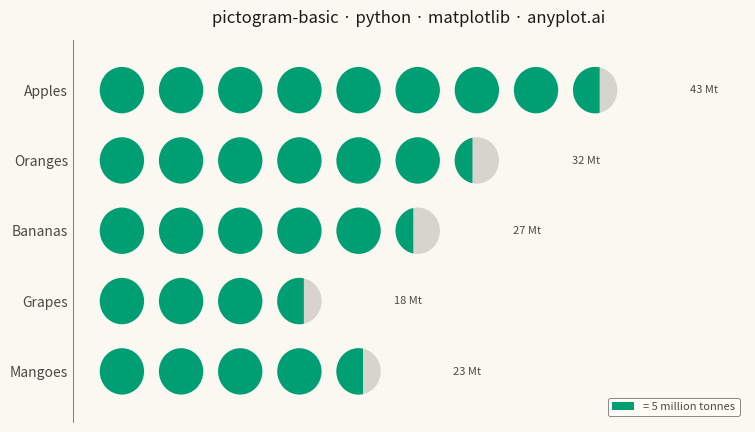

Reproduce this figure in Python.
"""anyplot.ai
pictogram-basic: Pictogram Chart (Isotype Visualization)
Library: matplotlib | Python 3.13
Quality: pending | Created: 2026-06-03
"""

import os

import matplotlib.patches as mpatches
import matplotlib.pyplot as plt
import numpy as np
from matplotlib.patches import Polygon


# Theme tokens — Imprint palette chrome
THEME = os.getenv("ANYPLOT_THEME", "light")
PAGE_BG = "#FAF8F1" if THEME == "light" else "#1A1A17"
ELEVATED_BG = "#FFFDF6" if THEME == "light" else "#242420"
INK = "#1A1A17" if THEME == "light" else "#F0EFE8"
INK_SOFT = "#4A4A44" if THEME == "light" else "#B8B7B0"
INK_MUTED = "#6B6A63" if THEME == "light" else "#A8A79F"

BRAND = "#009E73"  # Imprint palette position 1 — always first series

# Data — estimated global fruit production (million tonnes), 1 icon = 5 Mt
categories = ["Apples", "Oranges", "Bananas", "Grapes", "Mangoes"]
values = [43, 32, 27, 18, 23]
icon_unit = 5

n_cats = len(categories)
full_icons = [v // icon_unit for v in values]
partials = [(v % icon_unit) / icon_unit for v in values]
max_icons = max(full_icons) + 1  # 9 (8 full + 1 partial for Apples)

# Layout parameters
icon_r = 0.33  # icon radius in data units
x_step = 0.88  # center-to-center horizontal spacing
y_rows = list(range(n_cats - 1, -1, -1))  # [4, 3, 2, 1, 0] top → bottom

# Figure
fig, ax = plt.subplots(figsize=(8, 4.5), dpi=400, facecolor=PAGE_BG)
ax.set_facecolor(PAGE_BG)

# Draw icons row by row
for row_idx, (n_full, frac) in enumerate(zip(full_icons, partials, strict=True)):
    y = y_rows[row_idx]

    # Full filled icons
    for i in range(n_full):
        ax.add_patch(
            mpatches.Circle(
                (i * x_step, y), icon_r, facecolor=BRAND, edgecolor="none", transform=ax.transData, zorder=3
            )
        )

    # Partial icon: muted background + left-filled arc polygon
    if frac > 0:
        x_p = n_full * x_step
        ax.add_patch(
            mpatches.Circle(
                (x_p, y), icon_r, facecolor=INK_MUTED, alpha=0.25, edgecolor="none", transform=ax.transData, zorder=2
            )
        )
        # Build a filled polygon for the left `frac` of the circle
        # The vertical chord is at x = x_p + icon_r*(2*frac - 1)
        theta_chord = np.arccos(np.clip(2 * frac - 1, -1.0, 1.0))
        n_arc = 64
        theta_arc = np.linspace(theta_chord, 2 * np.pi - theta_chord, n_arc)
        arc_verts = np.column_stack([x_p + icon_r * np.cos(theta_arc), y + icon_r * np.sin(theta_arc)])
        # Close with the vertical chord (last arc point back to first)
        poly_verts = np.vstack([arc_verts, arc_verts[[0]]])
        ax.add_patch(
            Polygon(poly_verts, closed=True, facecolor=BRAND, edgecolor="none", transform=ax.transData, zorder=3)
        )

    # Value annotation at row end
    x_end = (n_full + (1 if frac > 0 else 0)) * x_step + icon_r + 0.20
    ax.text(x_end, y, f"{values[row_idx]} Mt", fontsize=8, color=INK_SOFT, va="center", ha="left")

# Axes bounds
ax.set_xlim(-icon_r * 2.2, (max_icons - 1) * x_step + icon_r + 1.9)
ax.set_ylim(-0.72, n_cats - 0.28)

# Category labels on left axis
ax.set_yticks(y_rows)
ax.set_yticklabels(categories, fontsize=10, color=INK_SOFT)
ax.tick_params(axis="y", length=0, labelcolor=INK_SOFT)
ax.set_xticks([])

# Spine styling
ax.spines["top"].set_visible(False)
ax.spines["right"].set_visible(False)
ax.spines["bottom"].set_visible(False)
ax.spines["left"].set_color(INK_SOFT)
ax.spines["left"].set_linewidth(0.5)

# Title
title = "pictogram-basic · python · matplotlib · anyplot.ai"
n_t = len(title)
title_fs = max(8, round(12 * 67 / n_t)) if n_t > 67 else 12
ax.set_title(title, fontsize=title_fs, fontweight="medium", color=INK, pad=12)

# Legend: unit key
leg = ax.legend(
    handles=[mpatches.Patch(facecolor=BRAND, label="= 5 million tonnes")],
    fontsize=8,
    loc="lower right",
    facecolor=ELEVATED_BG,
    edgecolor=INK_SOFT,
    framealpha=0.9,
)
leg.get_frame().set_linewidth(0.5)
plt.setp(leg.get_texts(), color=INK_SOFT)

fig.subplots_adjust(left=0.13, right=0.97, top=0.91, bottom=0.06)

plt.savefig(f"plot-{THEME}.png", dpi=400, facecolor=PAGE_BG)
plt.close()
